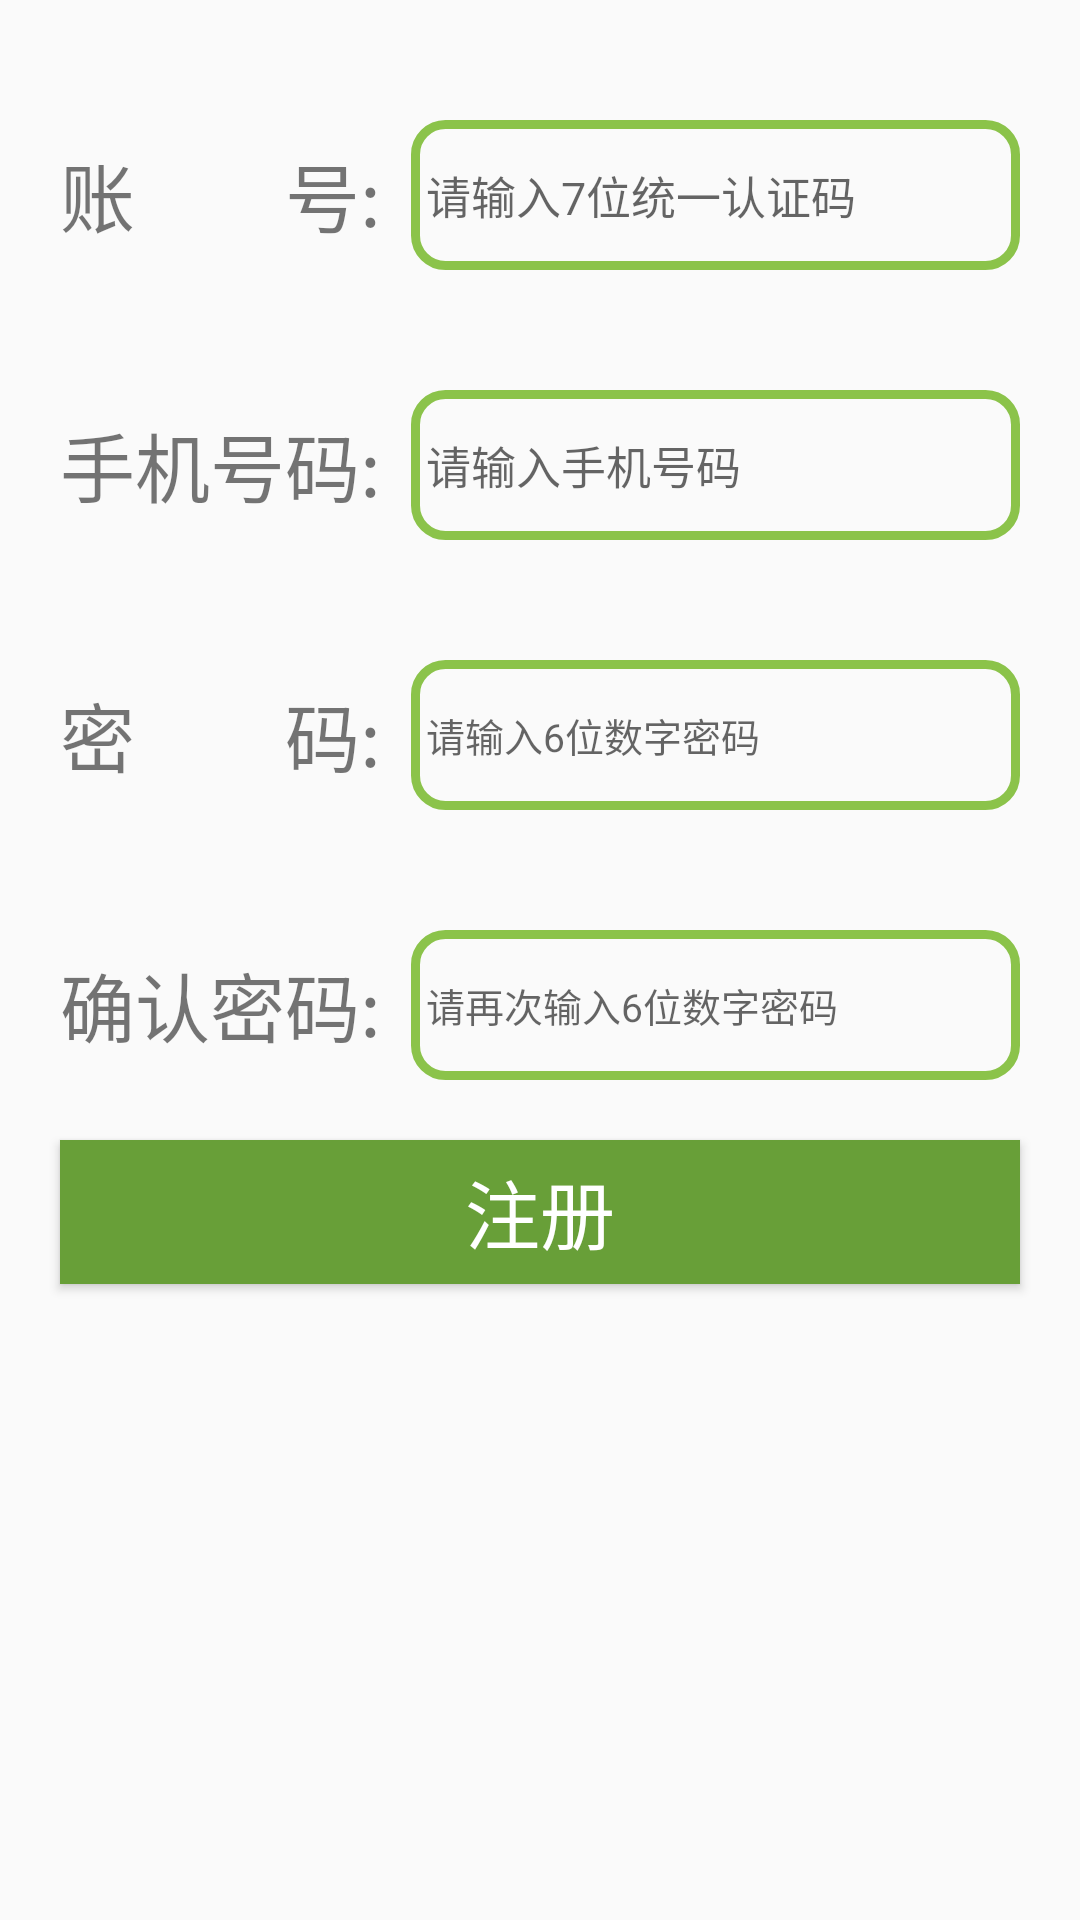

Android layout source for this screen:
<!-- AndroidManifest.xml: application theme Theme.EatinginCQUPT -->
<!-- res/layout/activity_register.xml -->
<?xml version="1.0" encoding="utf-8"?>
<LinearLayout xmlns:android="http://schemas.android.com/apk/res/android"
    xmlns:app="http://schemas.android.com/apk/res-auto"
    xmlns:tools="http://schemas.android.com/tools"
    android:layout_width="match_parent"
    android:layout_height="match_parent"
    android:orientation="vertical"
    tools:context=".MainActivity">

    <LinearLayout
        android:layout_width="match_parent"
        android:layout_height="wrap_content"
        android:layout_marginLeft="20dp"
        android:layout_marginTop="40dp"
        android:layout_marginRight="20dp"
        android:gravity="center_vertical"
        android:orientation="horizontal">

        <TextView
            android:layout_width="wrap_content"
            android:layout_height="wrap_content"
            android:text="账&#12288;&#12288;号:"
            android:textSize="25sp" />

        <EditText
            android:id="@+id/et_account"
            android:layout_width="match_parent"
            android:layout_height="50dp"
            android:layout_marginLeft="10dp"
            android:background="@drawable/edit_text_bg"
            android:hint="请输入7位统一认证码"
            android:inputType="number"
            android:paddingLeft="5dp"
            android:textSize="15dp" />
    </LinearLayout>

    <LinearLayout
        android:layout_width="match_parent"
        android:layout_height="wrap_content"
        android:layout_marginLeft="20dp"
        android:layout_marginTop="40dp"
        android:layout_marginRight="20dp"
        android:gravity="center_vertical"
        android:orientation="horizontal">

        <TextView
            android:layout_width="wrap_content"
            android:layout_height="wrap_content"
            android:text="手机号码:"
            android:textSize="25sp" />

        <EditText
            android:id="@+id/et_telenum"
            android:layout_width="match_parent"
            android:layout_height="50dp"
            android:layout_marginLeft="10dp"
            android:background="@drawable/edit_text_bg"
            android:hint="请输入手机号码"
            android:inputType="phone"
            android:paddingLeft="5dp"
            android:textSize="15dp" />
    </LinearLayout>

    <LinearLayout
        android:layout_width="match_parent"
        android:layout_height="wrap_content"
        android:layout_marginLeft="20dp"
        android:layout_marginTop="40dp"
        android:layout_marginRight="20dp"
        android:gravity="center_vertical"
        android:orientation="horizontal">

        <TextView
            android:layout_width="wrap_content"
            android:layout_height="wrap_content"
            android:text="密&#12288;&#12288;码:"
            android:textSize="25sp" />

        <EditText
            android:id="@+id/et_password"
            android:layout_width="match_parent"
            android:layout_height="50dp"
            android:layout_marginLeft="10dp"
            android:background="@drawable/edit_text_bg"
            android:hint="请输入6位数字密码"
            android:inputType="numberPassword"
            android:paddingLeft="5dp"
            android:textSize="13dp" />
    </LinearLayout>

    <LinearLayout
        android:layout_width="match_parent"
        android:layout_height="wrap_content"
        android:layout_marginLeft="20dp"
        android:layout_marginTop="40dp"
        android:layout_marginRight="20dp"
        android:gravity="center_vertical"
        android:orientation="horizontal">

        <TextView
            android:layout_width="wrap_content"
            android:layout_height="wrap_content"
            android:text="确认密码:"
            android:textSize="25sp" />

        <EditText
            android:id="@+id/et_password_confirm"
            android:layout_width="match_parent"
            android:layout_height="50dp"
            android:layout_marginLeft="10dp"
            android:background="@drawable/edit_text_bg"
            android:hint="请再次输入6位数字密码"
            android:inputType="numberPassword"
            android:paddingLeft="5dp"
            android:textSize="13dp" />
    </LinearLayout>

    <Button
        android:id="@+id/btn_register"
        android:layout_width="match_parent"
        android:layout_height="wrap_content"
        android:layout_marginLeft="20dp"
        android:layout_marginTop="20dp"
        android:layout_marginRight="20dp"
        android:background="@drawable/btn_bg_selector"
        android:text="注册"
        android:textColor="@color/white"
        android:textSize="25sp" />

</LinearLayout>
<!-- resources referenced by this layout -->
<resources>
  <color name="white">#FFFFFFFF</color>
  <!-- drawable btn_bg_selector (drawable) -->
  <?xml version="1.0" encoding="utf-8"?>
  <selector xmlns:android="http://schemas.android.com/apk/res/android">
  
      <item android:state_pressed="true" android:drawable="@color/colorPrimary"/>
      <item android:state_pressed="false" android:drawable="@color/colorPrimaryDark"/>
  
  </selector>
  <!-- drawable edit_text_bg (drawable) -->
  <?xml version="1.0" encoding="utf-8"?>
  <shape xmlns:android="http://schemas.android.com/apk/res/android"
      android:shape="rectangle"    >
  
      <stroke android:width="3dp" android:color="@color/colorPrimary"/>
      <corners android:radius="10dp"/>
  
  </shape>
  <style name="Theme.EatinginCQUPT" parent="Theme.MaterialComponents.DayNight.DarkActionBar.Bridge">
          
          <item name="colorPrimary">@color/colorPrimary</item>
          <item name="colorPrimaryVariant">@color/colorPrimaryDark</item>
          <item name="colorOnPrimary">@color/white</item>
          
          <item name="colorSecondary">@color/teal_200</item>
          <item name="colorSecondaryVariant">@color/teal_700</item>
          <item name="colorOnSecondary">@color/black</item>
          
          <item name="android:statusBarColor" tools:targetApi="l">?attr/colorPrimaryVariant</item>
          
      </style>
  <color name="colorPrimary">@color/green_500</color>
  <color name="colorPrimaryDark">@color/green_700</color>
  <color name="teal_200">#FF03DAC5</color>
  <color name="teal_700">#FF018786</color>
  <color name="black">#FF000000</color>
  <color name="green_500">#8BC34A</color>
  <color name="green_700">#689F38</color>
</resources>
